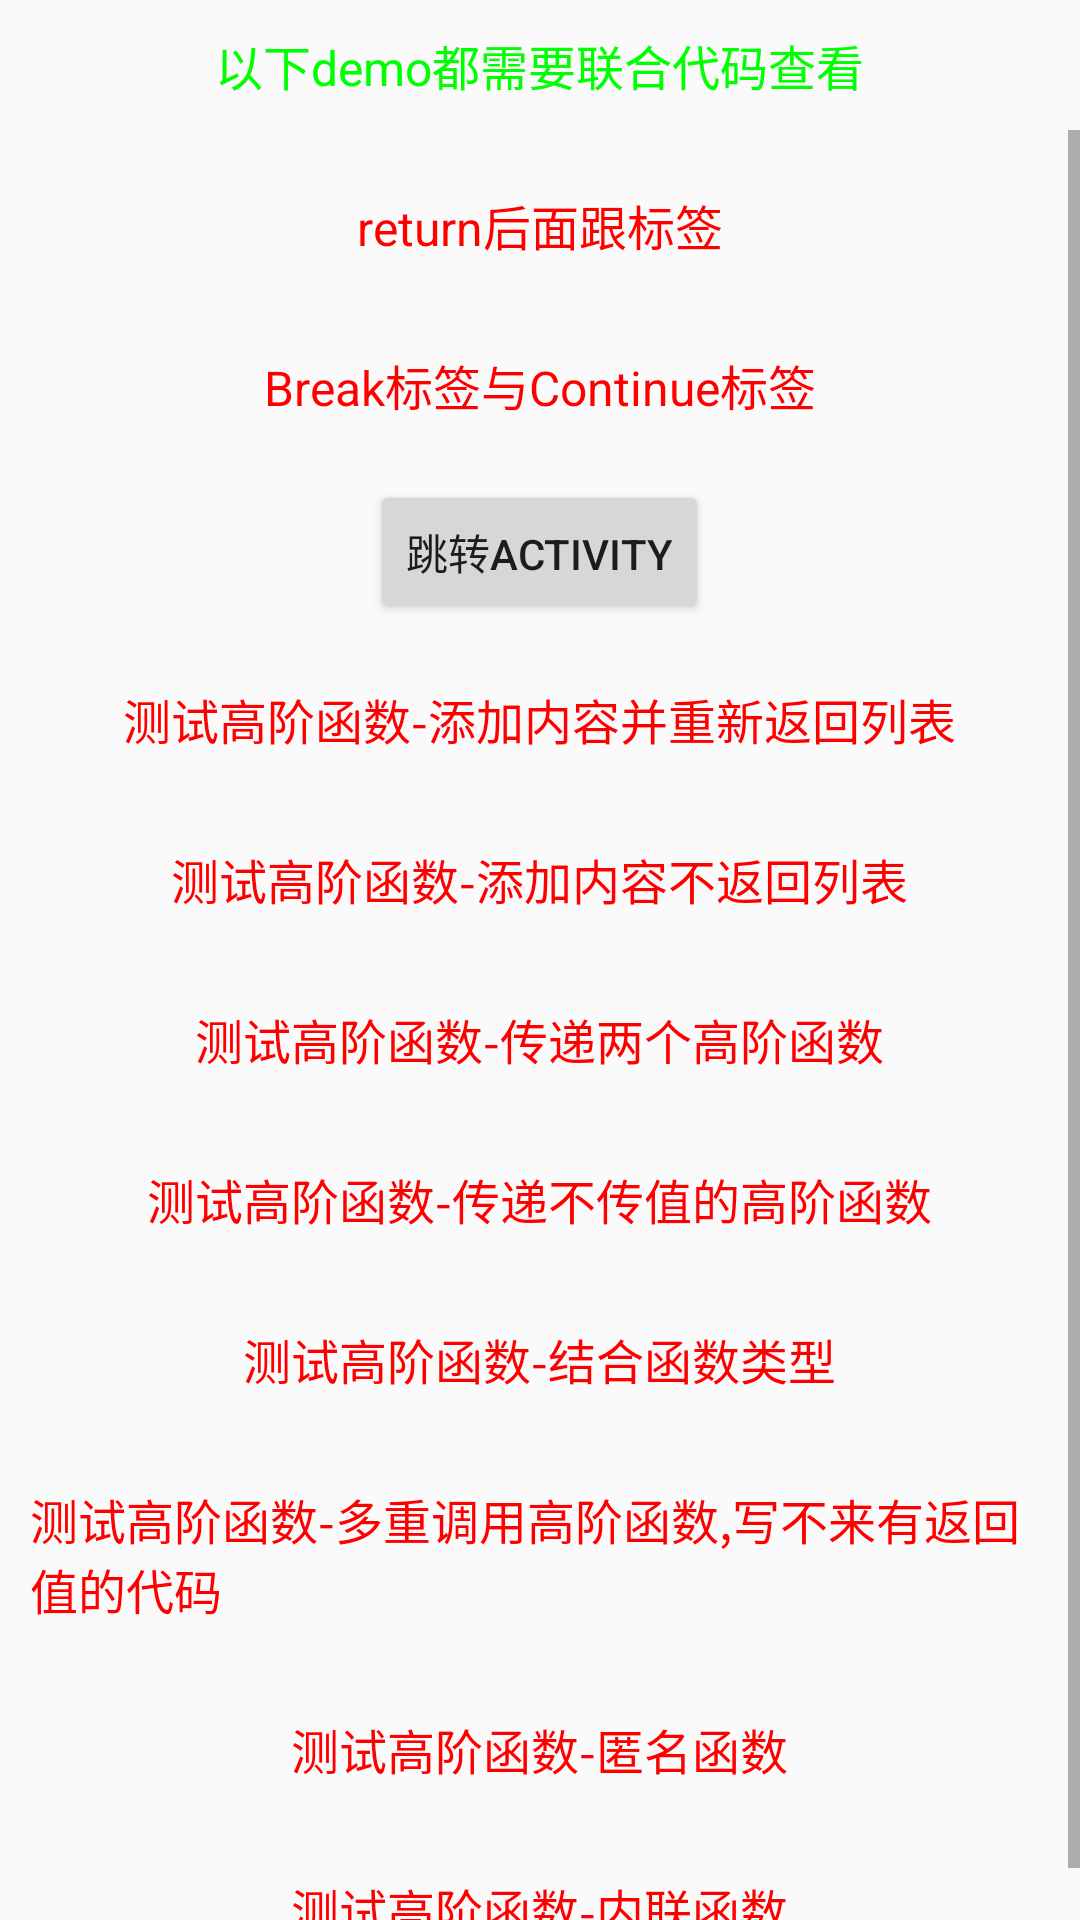

This screen was rendered from an Android layout file. Write that file and the resources it references.
<!-- AndroidManifest.xml: application theme AppTheme -->
<!-- res/layout/fragment_plus_one.xml -->
<LinearLayout xmlns:android="http://schemas.android.com/apk/res/android"
    xmlns:tools="http://schemas.android.com/tools"
    android:layout_width="match_parent"
    android:layout_height="match_parent"
    android:gravity="center_horizontal"
    android:orientation="vertical">

    <TextView
        android:layout_width="wrap_content"
        android:layout_height="wrap_content"
        android:padding="10dp"
        android:text="以下demo都需要联合代码查看"
        android:textColor="#00ff00"
        android:textSize="16sp" />

    <ScrollView
        android:layout_width="match_parent"
        android:layout_height="match_parent">

        <LinearLayout
            android:layout_width="match_parent"
            android:layout_height="match_parent"
            android:gravity="center_horizontal"
            android:orientation="vertical">

            <TextView
                android:id="@+id/tv_test10"
                android:layout_width="wrap_content"
                android:layout_height="wrap_content"
                android:layout_marginTop="10dp"
                android:padding="10dp"
                android:text="return后面跟标签"
                android:textColor="#ff0000"
                android:textSize="16sp" />

            <TextView
                android:id="@+id/tv_test9"
                android:layout_width="wrap_content"
                android:layout_height="wrap_content"
                android:layout_marginTop="10dp"
                android:padding="10dp"
                android:text="Break标签与Continue标签"
                android:textColor="#ff0000"
                android:textSize="16sp" />

            <Button
                android:id="@+id/btn_click"
                android:layout_width="wrap_content"
                android:layout_height="wrap_content"
                android:layout_gravity="center"
                android:layout_marginTop="10dp"
                android:text="跳转activity" />

            <TextView
                android:id="@+id/tv_test1"
                android:layout_width="wrap_content"
                android:layout_height="wrap_content"
                android:layout_marginTop="10dp"
                android:padding="10dp"
                android:text="测试高阶函数-添加内容并重新返回列表"
                android:textColor="#ff0000"
                android:textSize="16sp" />

            <TextView
                android:id="@+id/tv_test2"
                android:layout_width="wrap_content"
                android:layout_height="wrap_content"
                android:layout_marginTop="10dp"
                android:padding="10dp"
                android:text="测试高阶函数-添加内容不返回列表"
                android:textColor="#ff0000"
                android:textSize="16sp" />

            <TextView
                android:id="@+id/tv_test3"
                android:layout_width="wrap_content"
                android:layout_height="wrap_content"
                android:layout_marginTop="10dp"
                android:padding="10dp"
                android:text="测试高阶函数-传递两个高阶函数"
                android:textColor="#ff0000"
                android:textSize="16sp" />

            <TextView
                android:id="@+id/tv_test4"
                android:layout_width="wrap_content"
                android:layout_height="wrap_content"
                android:layout_marginTop="10dp"
                android:padding="10dp"
                android:text="测试高阶函数-传递不传值的高阶函数"
                android:textColor="#ff0000"
                android:textSize="16sp" />

            <TextView
                android:id="@+id/tv_test5"
                android:layout_width="wrap_content"
                android:layout_height="wrap_content"
                android:layout_marginTop="10dp"
                android:padding="10dp"
                android:text="测试高阶函数-结合函数类型"
                android:textColor="#ff0000"
                android:textSize="16sp" />

            <TextView
                android:id="@+id/tv_test6"
                android:layout_width="wrap_content"
                android:layout_height="wrap_content"
                android:layout_marginTop="10dp"
                android:padding="10dp"
                android:text="测试高阶函数-多重调用高阶函数,写不来有返回值的代码"
                android:textColor="#ff0000"
                android:textSize="16sp" />

            <TextView
                android:id="@+id/tv_test7"
                android:layout_width="wrap_content"
                android:layout_height="wrap_content"
                android:layout_marginTop="10dp"
                android:padding="10dp"
                android:text="测试高阶函数-匿名函数"
                android:textColor="#ff0000"
                android:textSize="16sp" />

            <TextView
                android:id="@+id/tv_test8"
                android:layout_width="wrap_content"
                android:layout_height="wrap_content"
                android:layout_marginTop="10dp"
                android:padding="10dp"
                android:text="测试高阶函数-内联函数"
                android:textColor="#ff0000"
                android:textSize="16sp" />
        </LinearLayout>
    </ScrollView>
</LinearLayout>
<!-- resources referenced by this layout -->
<resources>
  <style name="AppTheme" parent="Theme.AppCompat.Light.NoActionBar">
          
          <item name="colorPrimary">@color/colorPrimary</item>
          <item name="colorPrimaryDark">@color/colorPrimaryDark</item>
          <item name="colorAccent">@color/colorAccent</item>
          <item name="windowNoTitle">true</item>
          <item name="actionMenuTextColor">@color/colorPrimary</item>
          <item name="android:windowSoftInputMode">adjustPan</item>
          <item name="android:windowLightStatusBar">true</item>
          <item name="android:screenOrientation">portrait</item>
  
      </style>
  <!-- not gathered from this repository: default colours our renderer supplied (Android Studio template values) -->
  <color name="colorPrimary">#FF6200EE</color>
  <color name="colorPrimaryDark">#FF3700B3</color>
  <color name="colorAccent">#FF03DAC5</color>
</resources>
